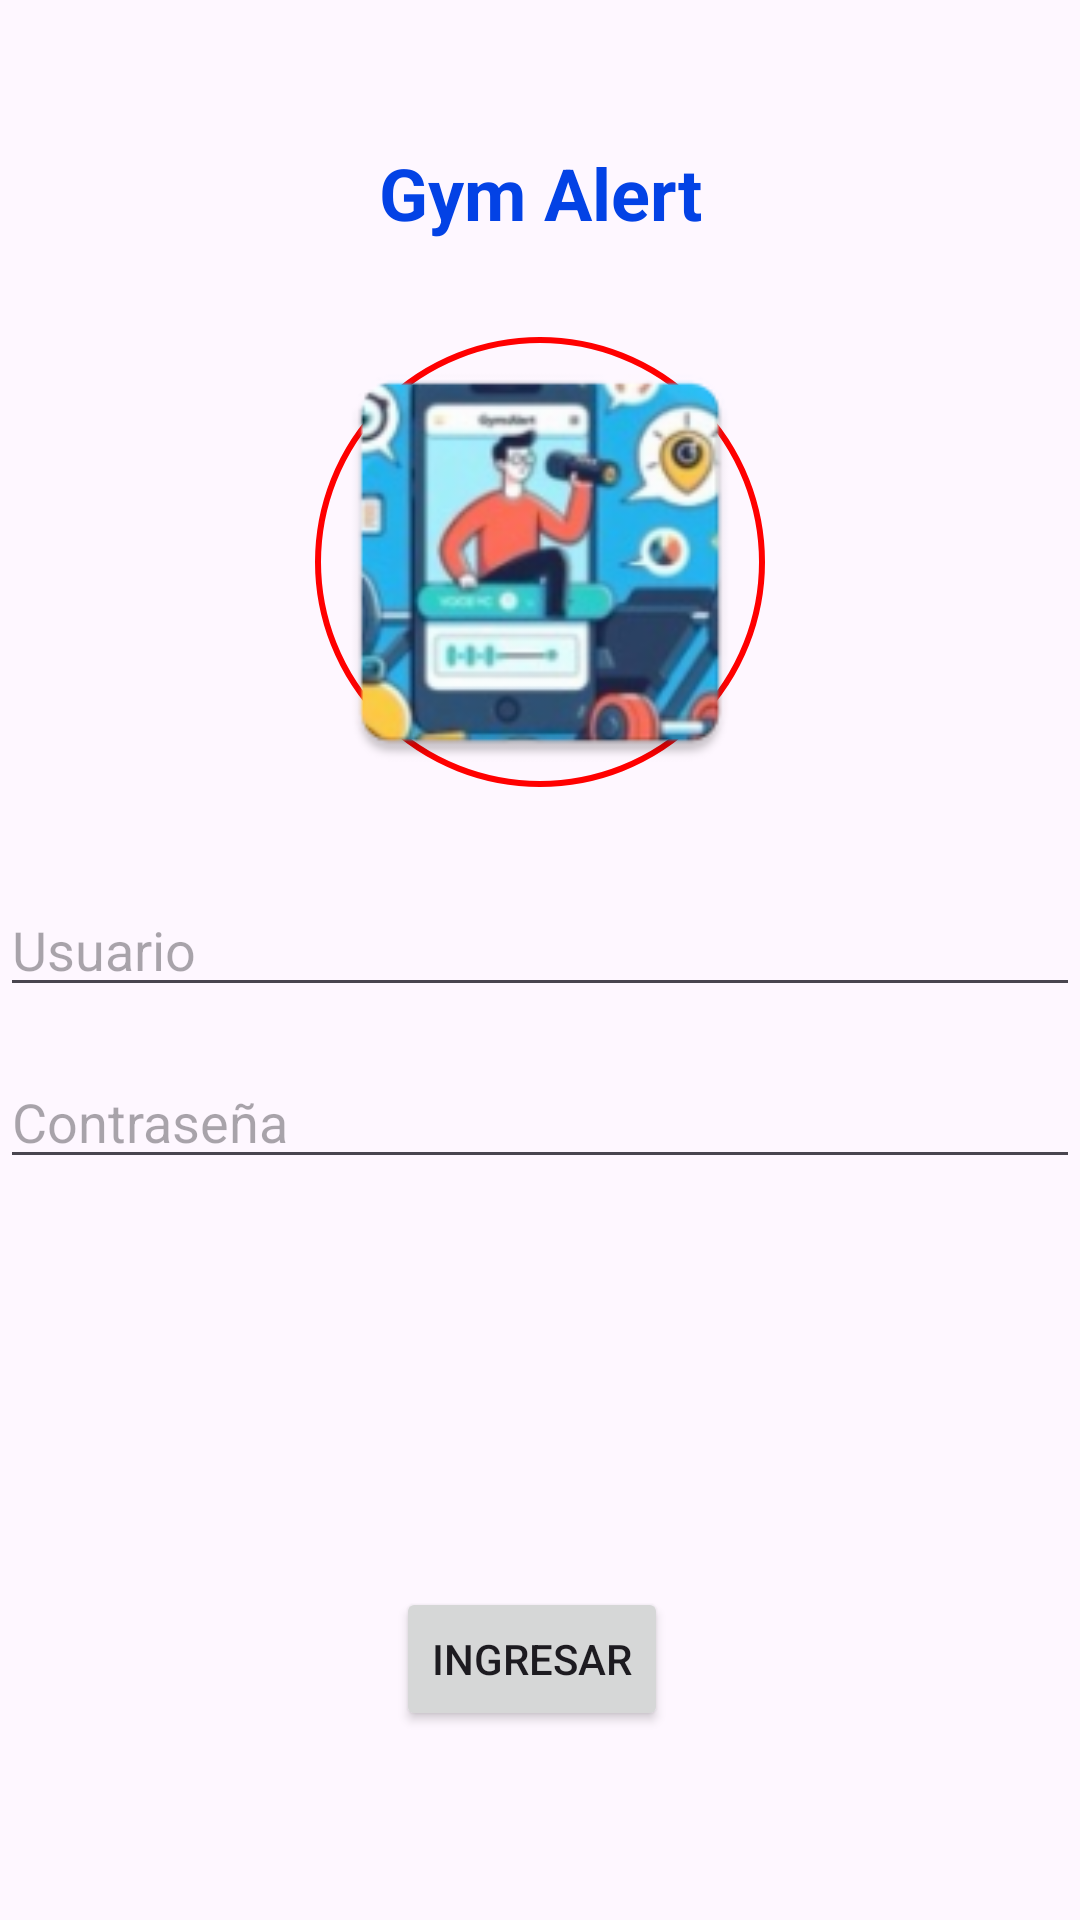

Android layout source for this screen:
<!-- AndroidManifest.xml: application theme Theme.GymAlert -->
<!-- res/layout/activity_login.xml -->
<?xml version="1.0" encoding="utf-8"?>
<FrameLayout xmlns:android="http://schemas.android.com/apk/res/android"
    xmlns:app="http://schemas.android.com/apk/res-auto"
    xmlns:tools="http://schemas.android.com/tools"
    android:layout_width="match_parent"
    android:layout_height="match_parent">

    
    <ImageView
        android:layout_width="match_parent"
        android:layout_height="match_parent"
        android:src="@drawable/background_image"
        android:scaleType="centerCrop"
        android:alpha="0.1" /> 

    
    <androidx.constraintlayout.widget.ConstraintLayout
        android:layout_width="match_parent"
        android:layout_height="match_parent">

        
        <TextView
            android:id="@+id/textView"
            android:layout_width="wrap_content"
            android:layout_height="wrap_content"
            android:layout_marginTop="48dp"
            android:text="@string/gym_alert"
            android:textColor="#0342E5"
            android:textSize="24sp"
            android:textStyle="bold"
            app:layout_constraintBottom_toTopOf="@id/imageView"
            app:layout_constraintEnd_toEndOf="parent"
            app:layout_constraintHorizontal_bias="0.5"
            app:layout_constraintStart_toStartOf="parent"
            app:layout_constraintTop_toTopOf="parent" />

        
        <ImageView
            android:id="@+id/imageView"
            android:layout_width="150dp"
            android:layout_height="150dp"
            android:layout_marginTop="32dp"
            android:background="@drawable/circle_background"
            app:layout_constraintEnd_toEndOf="parent"
            app:layout_constraintHorizontal_bias="0.5"
            app:layout_constraintStart_toStartOf="parent"
            app:layout_constraintTop_toBottomOf="@id/textView"
            app:srcCompat="@mipmap/ic_launcher" />

        
        <EditText
            android:id="@+id/editTextTextEmailAddress"
            android:layout_width="0dp"
            android:layout_height="wrap_content"
            android:layout_marginTop="32dp"
            android:ems="10"
            android:hint="@string/usuario"
            android:inputType="textEmailAddress"
            app:layout_constraintEnd_toEndOf="parent"
            app:layout_constraintStart_toStartOf="parent"
            app:layout_constraintTop_toBottomOf="@id/imageView" />

        
        <EditText
            android:id="@+id/editTextTextPassword"
            android:layout_width="0dp"
            android:layout_height="wrap_content"
            android:layout_marginTop="16dp"
            android:ems="10"
            android:hint="@string/contrase_a"
            android:inputType="textPassword"
            app:layout_constraintEnd_toEndOf="parent"
            app:layout_constraintStart_toStartOf="parent"
            app:layout_constraintTop_toBottomOf="@id/editTextTextEmailAddress" />

        
        <Button
            android:id="@+id/button"
            android:layout_width="wrap_content"
            android:layout_height="wrap_content"
            android:layout_marginTop="136dp"
            android:text="@string/ingresar"
            app:layout_constraintEnd_toEndOf="parent"
            app:layout_constraintHorizontal_bias="0.49"
            app:layout_constraintStart_toStartOf="parent"
            app:layout_constraintTop_toBottomOf="@id/editTextTextPassword" />

    </androidx.constraintlayout.widget.ConstraintLayout>

</FrameLayout>
<!-- resources referenced by this layout -->
<resources>
  <!-- drawable circle_background (drawable) -->
  <shape xmlns:android="http://schemas.android.com/apk/res/android"
      android:shape="oval">
      <solid android:color="#00000000" />
      <stroke
          android:width="2dp"
          android:color="#FF0000" />
  </shape>
  <!-- mipmap ic_launcher: webp bitmap (mipmap-hdpi, 7496 bytes) -->
  <string name="contrase_a">Contraseña</string>
  <string name="gym_alert">Gym Alert</string>
  <string name="ingresar">Ingresar</string>
  <string name="usuario">Usuario</string>
  <style name="Theme.GymAlert" parent="Base.Theme.GymAlert" />
  <style name="Base.Theme.GymAlert" parent="Theme.Material3.DayNight.NoActionBar">
          
          
      </style>
</resources>
